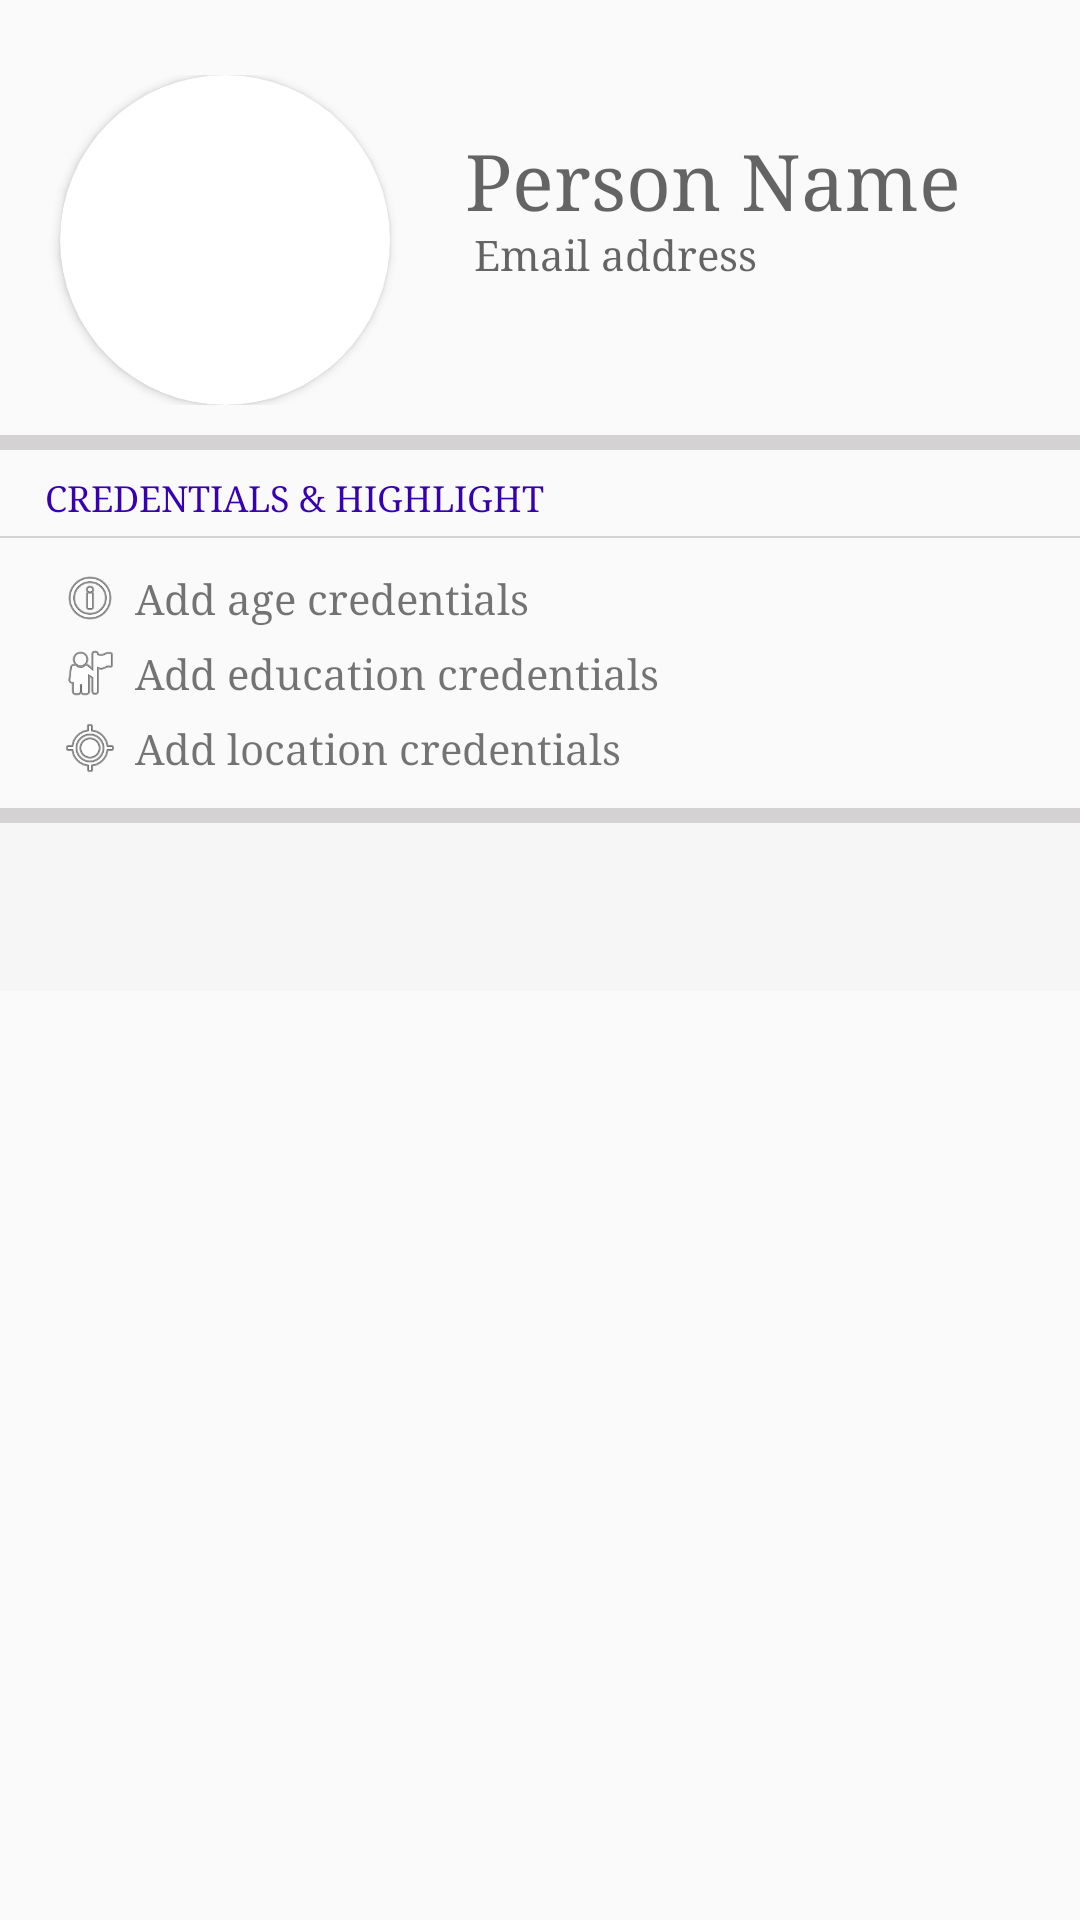

This screen was rendered from an Android layout file. Write that file and the resources it references.
<!-- AndroidManifest.xml: application theme AppTheme -->
<!-- res/layout/fragment_three.xml -->
<LinearLayout xmlns:android="http://schemas.android.com/apk/res/android"
    xmlns:tools="http://schemas.android.com/tools"
    android:layout_width="match_parent"
    android:layout_height="match_parent"
    xmlns:app="http://schemas.android.com/apk/res-auto"
    tools:context="com.abhinav.quizmania.FragmentThree"
    android:orientation="vertical">

    
    <LinearLayout
        android:layout_width="match_parent"
        android:layout_height="wrap_content"
        android:layout_marginTop="25dp">

        <android.support.v7.widget.CardView
            android:id="@+id/view2"
            android:layout_width="110dp"
            android:layout_height="110dp"
            android:layout_marginStart="20dp"
            android:elevation="12dp"
            android:innerRadius="0dp"
            android:shape="ring"
            android:thicknessRatio="1.9"
            app:cardCornerRadius="55dp">

            <ImageView
                android:id="@+id/profile_img"
                android:layout_width="match_parent"
                android:layout_height="110dp"
                android:layout_alignParentTop="true"
                android:layout_centerHorizontal="true" />
        </android.support.v7.widget.CardView>

        <LinearLayout
            android:layout_width="match_parent"
            android:layout_height="match_parent"
            android:layout_marginLeft="25dp"
            android:baselineAligned="false"
            android:orientation="vertical">

            <TextView
                android:id="@+id/name"
                android:layout_width="wrap_content"
                android:layout_height="70dp"
                android:fontFamily="serif"
                android:gravity="center"
                android:hint="Person Name"
                android:textColor="@color/colorPrimaryDark"
                android:textSize="26sp" />

            <TextView
                android:id="@+id/email"
                android:layout_width="wrap_content"
                android:layout_height="40dp"
                android:hint="Email address"
                android:layout_marginTop="-20dp"
                android:layout_marginLeft="3dp"
                android:fontFamily="serif" />

        </LinearLayout>
    </LinearLayout>
    <View style="@style/Divider"
        android:layout_marginTop="10dp"/>
    <LinearLayout
        android:layout_width="match_parent"
        android:layout_height="wrap_content"
        android:layout_marginTop="8dp">

        <TextView
            android:layout_width="wrap_content"
            android:layout_height="match_parent"
            android:layout_marginLeft="15dp"
            android:fontFamily="serif"
            android:text="@string/credentials"
            android:textColor="@color/colorPrimaryDark"
            android:textSize="12sp" />
    </LinearLayout>
    <View style="@style/Divider_1"
        android:layout_marginTop="5dp"/>
    <LinearLayout
        android:layout_width="match_parent"
        android:layout_height="wrap_content"
        android:orientation="vertical"
        android:layout_marginTop="10dp"
        android:layout_marginLeft="15dp">
        <LinearLayout
            android:layout_width="wrap_content"
            android:layout_height="match_parent">

            <ImageView
                android:layout_width="30dp"
                android:layout_height="20dp"
                android:adjustViewBounds="false"
                android:cropToPadding="false"
                android:src="@android:drawable/ic_menu_info_details" />

            <TextView
                android:layout_width="wrap_content"
                android:layout_height="match_parent"
                android:fontFamily="serif"
                android:gravity="center"
                android:text="Add age credentials"
                android:textColor="@color/com_facebook_button_send_background_color" />
        </LinearLayout>
        <LinearLayout
            android:layout_width="wrap_content"
            android:layout_height="match_parent"
            android:layout_marginTop="5dp">

            <ImageView
                android:layout_width="30dp"
                android:layout_height="20dp"
                android:adjustViewBounds="false"
                android:cropToPadding="false"
                android:src="@android:drawable/ic_menu_myplaces" />

            <TextView
                android:layout_width="wrap_content"
                android:layout_height="match_parent"
                android:fontFamily="serif"
                android:gravity="center"
                android:text="Add education credentials"
                android:textColor="@color/com_facebook_button_send_background_color" />
        </LinearLayout>
        <LinearLayout
            android:layout_width="wrap_content"
            android:layout_height="match_parent"
            android:layout_marginTop="5dp">

            <ImageView
                android:layout_width="30dp"
                android:layout_height="20dp"
                android:adjustViewBounds="false"
                android:cropToPadding="false"
                android:src="@android:drawable/ic_menu_mylocation" />

            <TextView
                android:layout_width="wrap_content"
                android:layout_height="match_parent"
                android:fontFamily="serif"
                android:gravity="center"
                android:text="Add location credentials"
                android:textColor="@color/com_facebook_button_send_background_color" />
        </LinearLayout>
    </LinearLayout>
    <View style="@style/Divider"
        android:layout_marginTop="10dp"/>

    <android.support.design.widget.TabLayout
        android:id="@+id/tabs"
        android:layout_width="match_parent"
        android:layout_height="wrap_content"
        android:background="#f7f6f6"
        android:minHeight="?attr/actionBarSize"
        app:tabGravity="fill"
        app:tabIndicatorColor="#f7f6f6"
        app:tabMode="fixed"
        app:tabSelectedTextColor="#0d0d0d"
        app:tabTextColor="#a7a7a7" />


    <android.support.v4.view.ViewPager
        android:id="@+id/pager"
        android:layout_width="match_parent"
        android:layout_height="match_parent"/>
</LinearLayout>
<!-- resources referenced by this layout -->
<resources>
  <string name="credentials">CREDENTIALS &amp; HIGHLIGHT</string>
  <style name="Divider">
          <item name="android:layout_width">match_parent</item>
          <item name="android:layout_height">5dp</item>
          <item name="android:background">#d4d2d2</item>
      </style>
  <style name="Divider_1">
          <item name="android:layout_width">match_parent</item>
          <item name="android:layout_height">0.75dp</item>
          <item name="android:background">#d4d2d2</item>
      </style>
  <style name="AppTheme" parent="Theme.AppCompat.Light.DarkActionBar">
          
          <item name="colorPrimary">@color/colorPrimary</item>
          <item name="colorPrimaryDark">@color/colorPrimaryDark</item>
          <item name="colorAccent">@color/colorAccent</item>
      </style>
  <!-- not gathered from this repository: default colours our renderer supplied (Android Studio template values) -->
  <color name="colorPrimary">#FF6200EE</color>
  <color name="colorPrimaryDark">#FF3700B3</color>
  <color name="colorAccent">#FF03DAC5</color>
</resources>
